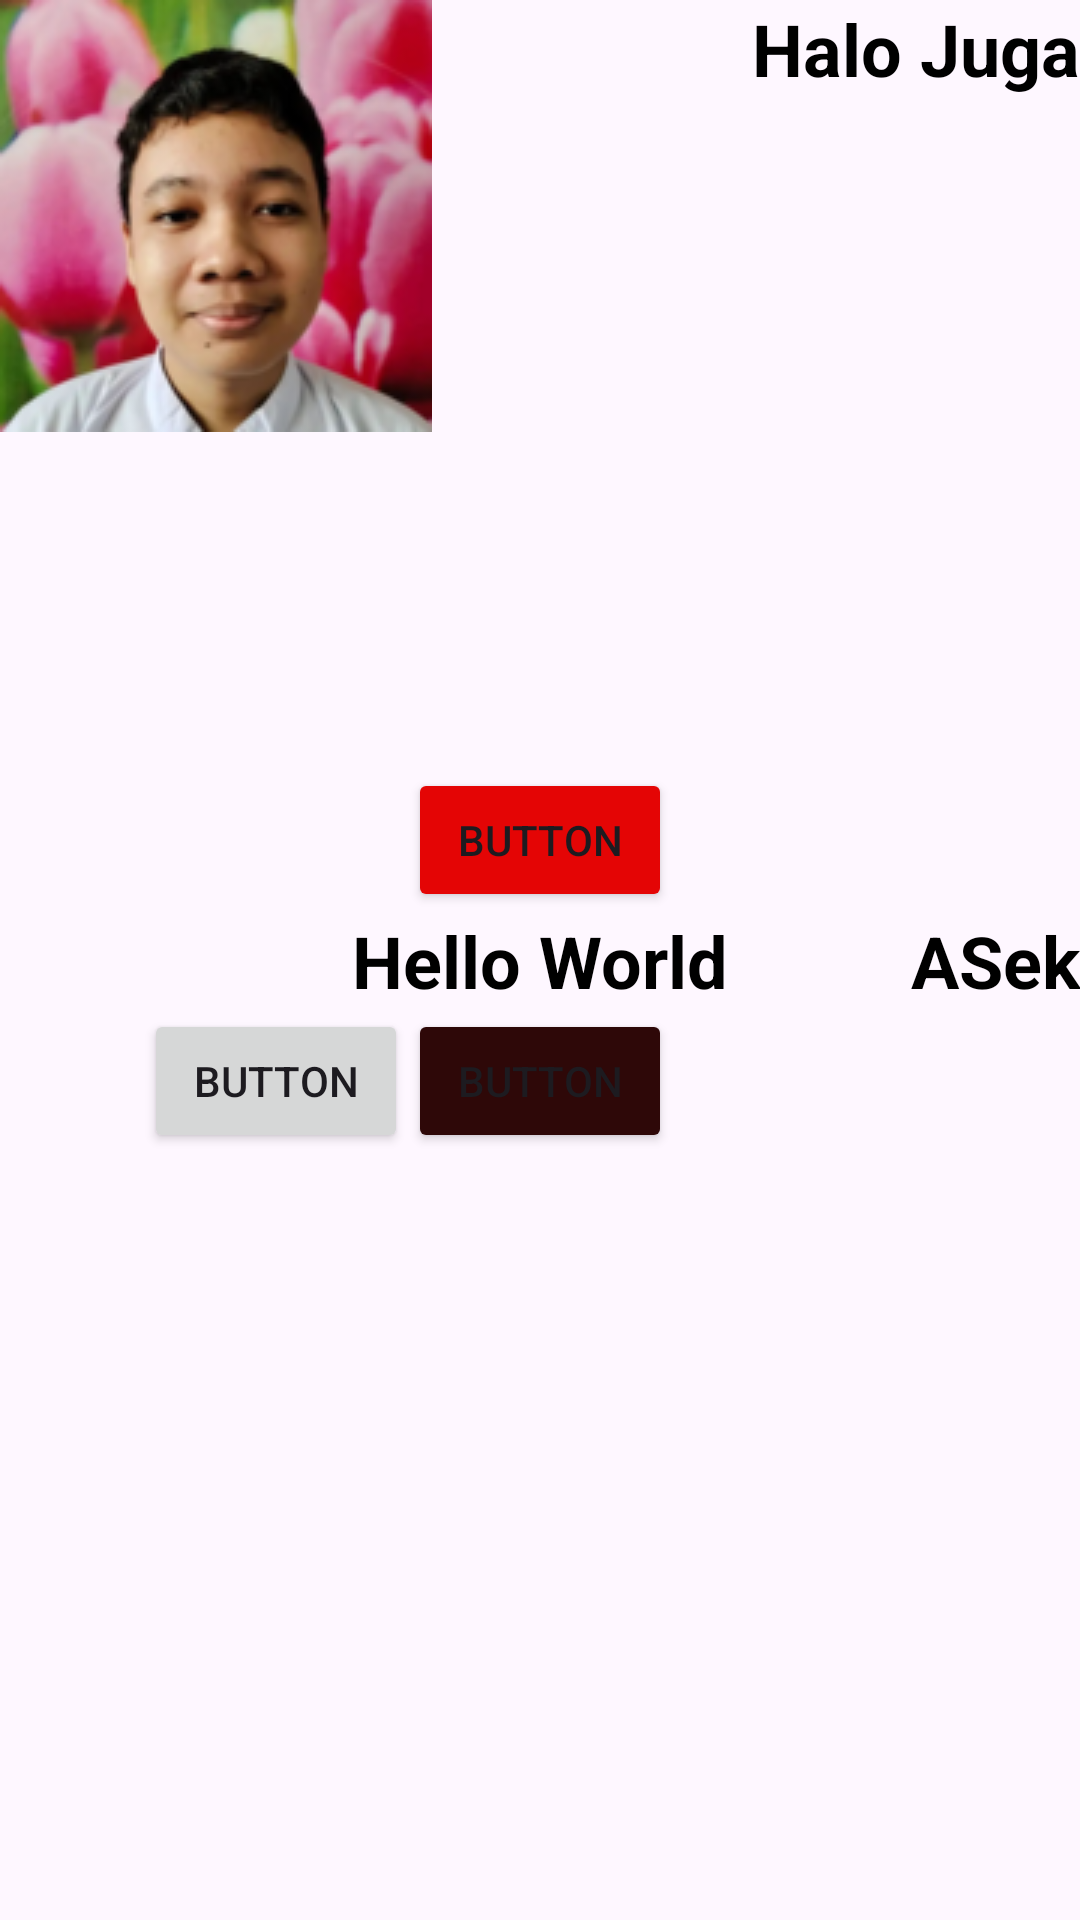

The Android layout XML behind this screen, and the referenced resources:
<!-- AndroidManifest.xml: application theme Theme.BelajarAndroidActivity -->
<!-- res/layout/activity_belajar_constraint.xml -->
<?xml version="1.0" encoding="utf-8"?>
<androidx.constraintlayout.widget.ConstraintLayout xmlns:android="http://schemas.android.com/apk/res/android"
    xmlns:app="http://schemas.android.com/apk/res-auto"
    xmlns:tools="http://schemas.android.com/tools"
    android:layout_width="match_parent"
    android:layout_height="match_parent"
    android:layout_margin="5dp"
    tools:context=".BelajarConstraintActivity">

    <TextView
        android:id="@+id/textView"
        android:layout_width="wrap_content"
        android:layout_height="wrap_content"
        android:text="Hello World"
        android:textColor="@color/black"
        android:textSize="24sp"
        android:textStyle="bold"
        app:layout_constraintBottom_toBottomOf="parent"
        app:layout_constraintEnd_toEndOf="parent"
        app:layout_constraintStart_toStartOf="parent"
        app:layout_constraintTop_toTopOf="parent" />

    <TextView
        android:id="@+id/textView"
        android:layout_width="wrap_content"
        android:layout_height="wrap_content"
        android:text="Halo Juga"
        android:textColor="@color/black"
        android:textSize="24sp"
        android:textStyle="bold"
        app:layout_constraintEnd_toEndOf="parent"
        app:layout_constraintTop_toTopOf="parent" />

    <TextView
        android:id="@+id/textView"
        android:layout_width="wrap_content"
        android:layout_height="wrap_content"
        android:text="ASek"
        android:textColor="@color/black"
        android:textSize="24sp"
        android:textStyle="bold"
        app:layout_constraintBottom_toBottomOf="parent"
        app:layout_constraintEnd_toEndOf="parent"
        app:layout_constraintTop_toTopOf="parent" />

    <Button
        android:id="@+id/button"
        android:layout_width="wrap_content"
        android:layout_height="wrap_content"
        android:backgroundTint="#2E0808"
        android:text="Button"
        app:layout_constraintEnd_toEndOf="parent"
        app:layout_constraintStart_toStartOf="parent"
        app:layout_constraintTop_toBottomOf="@+id/textView" />

    <Button
        android:id="@+id/button2"
        android:layout_width="wrap_content"
        android:layout_height="wrap_content"
        android:text="Button"
        app:layout_constraintEnd_toStartOf="@+id/button"
        app:layout_constraintTop_toBottomOf="@+id/textView" />

    <Button
        android:id="@+id/button3"
        android:layout_width="wrap_content"
        android:layout_height="wrap_content"
        android:backgroundTint="#E40505"
        android:text="Button"
        app:layout_constraintBottom_toTopOf="@+id/textView"
        app:layout_constraintEnd_toEndOf="parent"
        app:layout_constraintStart_toStartOf="parent" />

    <ImageView
        android:id="@+id/imageView"
        android:layout_width="wrap_content"
        android:layout_height="wrap_content"
        app:srcCompat="@drawable/ahmadnaufal" />


</androidx.constraintlayout.widget.ConstraintLayout>
<!-- resources referenced by this layout -->
<resources>
  <!-- drawable ahmadnaufal: png bitmap (drawable, 40395 bytes) -->
  <style name="Theme.BelajarAndroidActivity" parent="Base.Theme.BelajarAndroidActivity" />
  <style name="Base.Theme.BelajarAndroidActivity" parent="Theme.Material3.DayNight.NoActionBar">
          
          
      </style>
  <!-- not gathered from this repository: default colours our renderer supplied (Android Studio template values) -->
  <color name="black">#FF000000</color>
</resources>
